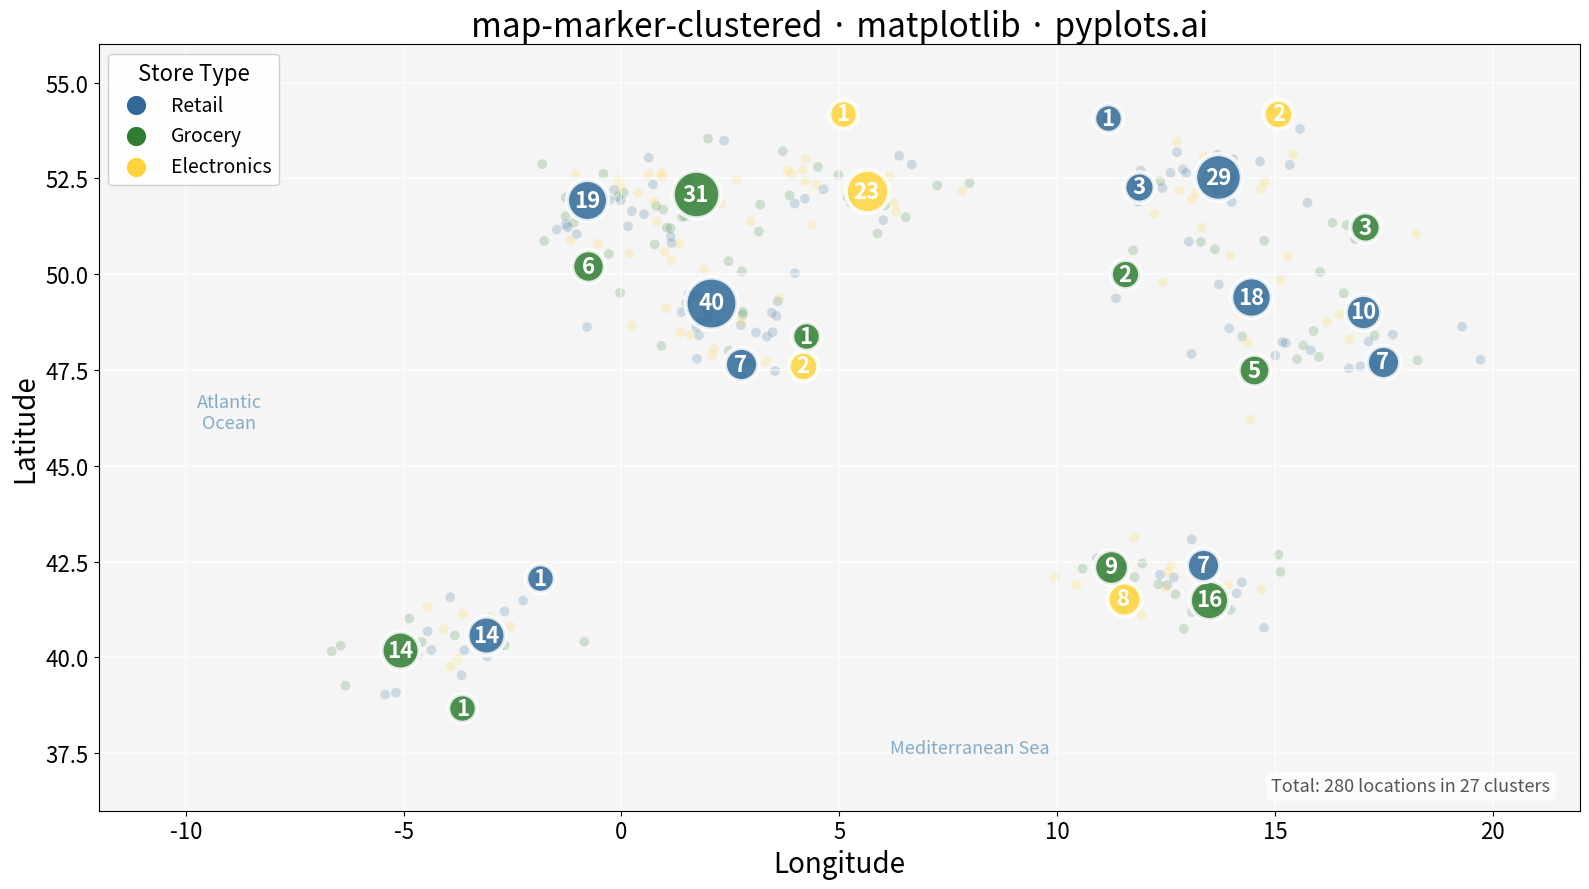

Write Python code to recreate this figure.
""" pyplots.ai
map-marker-clustered: Clustered Marker Map
Library: matplotlib 3.10.8 | Python 3.13.11
Quality: 85/100 | Created: 2026-01-20
"""

import matplotlib.pyplot as plt
import numpy as np


# Data: Generate store locations across Europe
np.random.seed(42)

# Create clustered geographic data (simulating store locations)
# Cluster centers represent major cities
city_centers = [
    (48.8566, 2.3522),  # Paris
    (51.5074, -0.1278),  # London
    (52.5200, 13.4050),  # Berlin
    (41.9028, 12.4964),  # Rome
    (40.4168, -3.7038),  # Madrid
    (48.2082, 16.3738),  # Vienna
    (50.0755, 14.4378),  # Prague
    (52.3676, 4.9041),  # Amsterdam
]

# Generate points around each city
n_points_per_city = [45, 50, 35, 40, 30, 25, 20, 35]
lats = []
lons = []
categories = []
cat_names = ["Retail", "Grocery", "Electronics"]

for (lat, lon), n_points in zip(city_centers, n_points_per_city, strict=True):
    lats.extend(np.random.normal(lat, 0.8, n_points))
    lons.extend(np.random.normal(lon, 1.2, n_points))
    categories.extend(np.random.choice(cat_names, n_points))

lats = np.array(lats)
lons = np.array(lons)
categories = np.array(categories)

# Grid-based clustering (simulates zoom-level clustering)
# Divide map into grid cells and cluster points within each cell
grid_size_lat = 3.0  # degrees
grid_size_lon = 4.0  # degrees

# Compute grid cell for each point
lat_bins = np.floor((lats - 36) / grid_size_lat).astype(int)
lon_bins = np.floor((lons + 12) / grid_size_lon).astype(int)
cell_ids = lat_bins * 100 + lon_bins  # unique cell ID

# Calculate cluster centers and sizes
unique_cells = np.unique(cell_ids)
cluster_centers = []
cluster_sizes = []
cluster_dominant_cat = []

for cell_id in unique_cells:
    mask = cell_ids == cell_id
    cluster_lats = lats[mask]
    cluster_lons = lons[mask]
    cluster_cats = categories[mask]

    center_lat = np.mean(cluster_lats)
    center_lon = np.mean(cluster_lons)
    size = int(np.sum(mask))

    # Find dominant category
    unique_cats, counts = np.unique(cluster_cats, return_counts=True)
    dominant = unique_cats[np.argmax(counts)]

    cluster_centers.append((center_lat, center_lon))
    cluster_sizes.append(size)
    cluster_dominant_cat.append(dominant)

cluster_centers = np.array(cluster_centers)
cluster_sizes = np.array(cluster_sizes)
cluster_dominant_cat = np.array(cluster_dominant_cat)

# Color mapping for categories
cat_colors = {
    "Retail": "#306998",  # Python Blue
    "Grocery": "#2E7D32",  # Green
    "Electronics": "#FFD43B",  # Python Yellow
}

# Plot
fig, ax = plt.subplots(figsize=(16, 9))

# Draw background grid to simulate map
ax.set_facecolor("#f5f5f5")
ax.grid(True, alpha=0.5, linestyle="-", color="white", linewidth=1.5)

# Plot individual points (semi-transparent, smaller) to show raw data
for cat in cat_names:
    mask = categories == cat
    ax.scatter(lons[mask], lats[mask], c=cat_colors[cat], alpha=0.2, s=50, edgecolors="none", label=None)

# Plot cluster markers (larger circles with count)
for center, size, cat in zip(cluster_centers, cluster_sizes, cluster_dominant_cat, strict=True):
    lat, lon = center
    # Size scales with number of points in cluster
    marker_size = 400 + size * 25

    # Draw cluster circle
    ax.scatter(lon, lat, s=marker_size, c=cat_colors[cat], alpha=0.85, edgecolors="white", linewidths=3, zorder=5)

    # Add count text
    fontsize = 16 if size < 100 else 14
    ax.annotate(
        str(size), (lon, lat), fontsize=fontsize, fontweight="bold", ha="center", va="center", color="white", zorder=6
    )

# Create legend for categories
legend_handles = []
for cat in cat_names:
    handle = ax.scatter([], [], c=cat_colors[cat], s=250, label=cat, edgecolors="white", linewidths=2)
    legend_handles.append(handle)

ax.legend(
    handles=legend_handles,
    loc="upper left",
    fontsize=14,
    framealpha=0.95,
    title="Store Type",
    title_fontsize=16,
    edgecolor="#cccccc",
)

# Add geographic reference labels
ax.annotate("Atlantic\nOcean", (-9, 46), fontsize=13, style="italic", color="#6699bb", ha="center", alpha=0.8)
ax.annotate("Mediterranean Sea", (8, 37.5), fontsize=13, style="italic", color="#6699bb", ha="center", alpha=0.8)

# Labels and styling
ax.set_xlabel("Longitude", fontsize=20)
ax.set_ylabel("Latitude", fontsize=20)
ax.set_title("map-marker-clustered \u00b7 matplotlib \u00b7 pyplots.ai", fontsize=24)
ax.tick_params(axis="both", labelsize=16)

# Set axis limits to show Europe
ax.set_xlim(-12, 22)
ax.set_ylim(36, 56)

# Add explanatory note
ax.text(
    0.98,
    0.02,
    f"Total: {len(lats)} locations in {len(cluster_sizes)} clusters",
    transform=ax.transAxes,
    fontsize=13,
    ha="right",
    va="bottom",
    style="italic",
    color="#555555",
    bbox={"boxstyle": "round,pad=0.3", "facecolor": "white", "alpha": 0.8, "edgecolor": "none"},
)

plt.tight_layout()
plt.savefig("plot.png", dpi=300, bbox_inches="tight")
